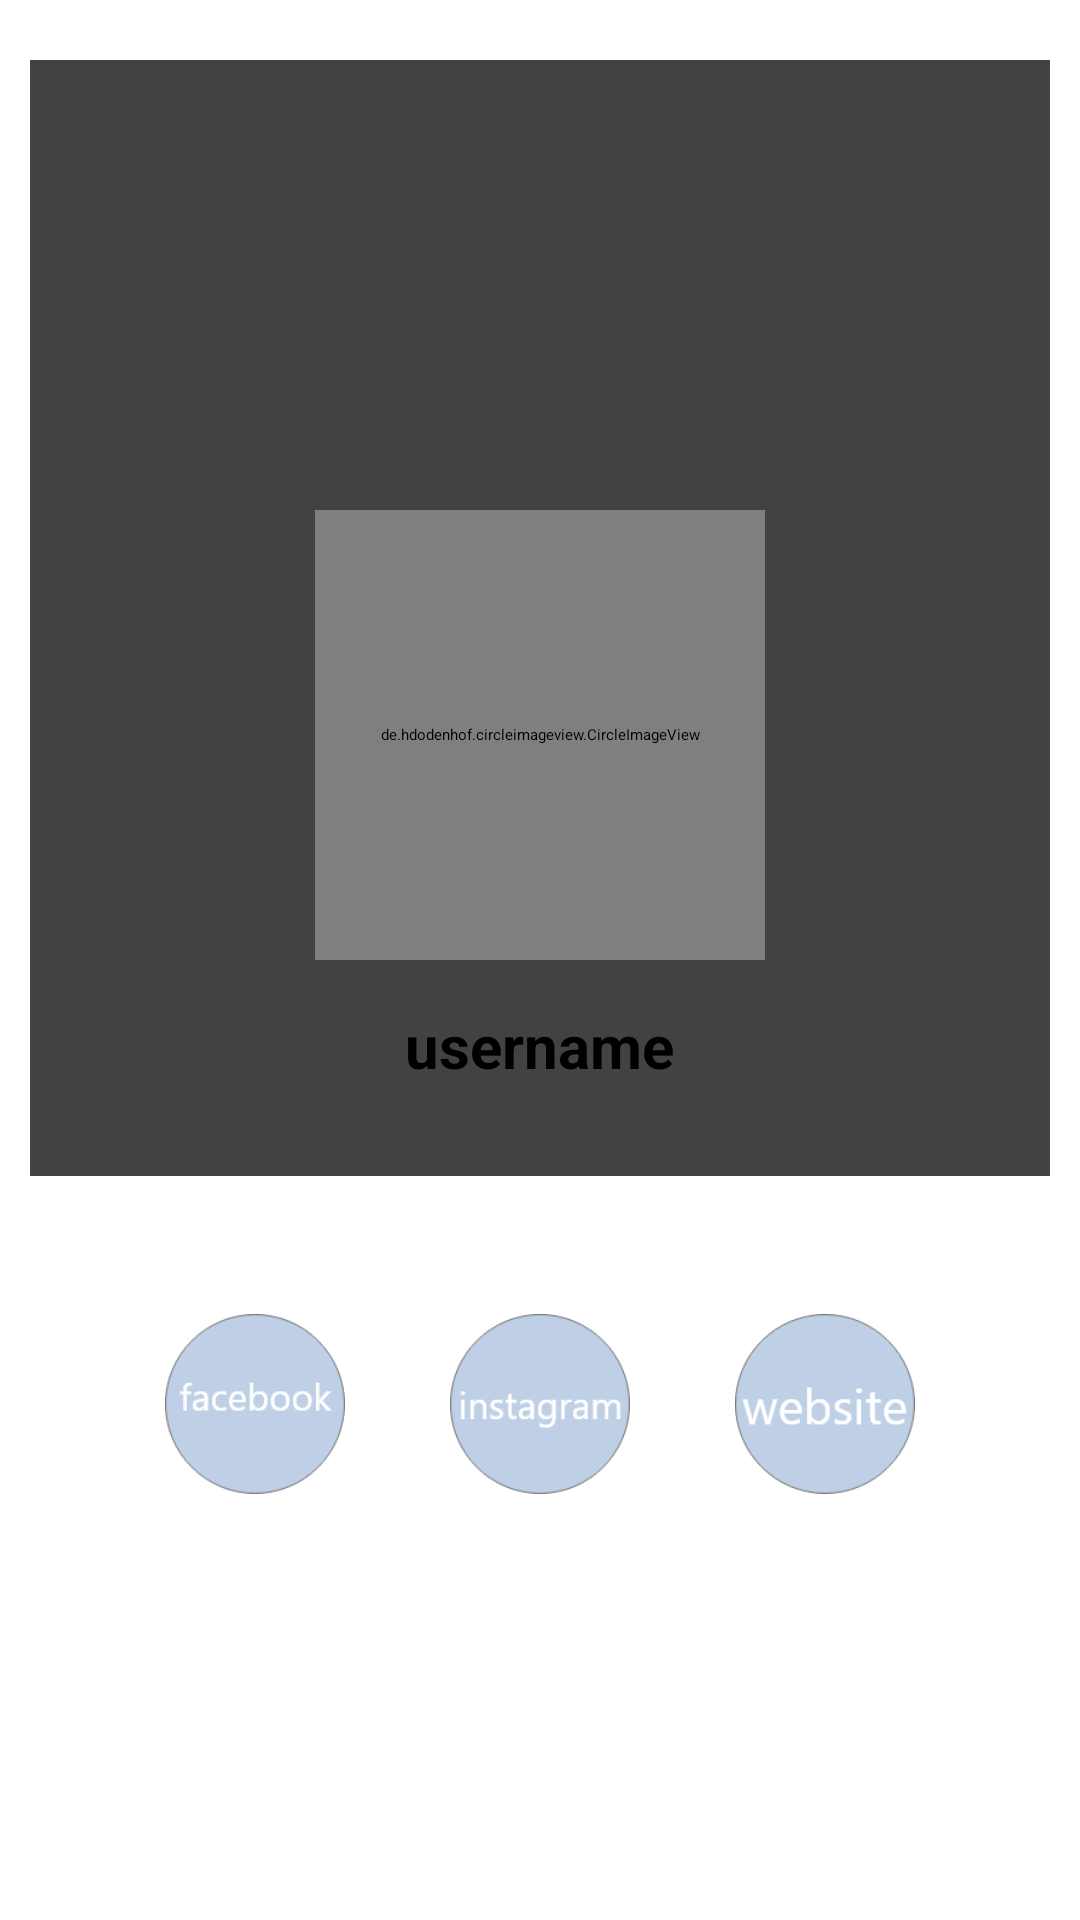

Here is an Android app screen rendered from its layout file. Give the layout XML and the strings, colors and styles it references.
<!-- AndroidManifest.xml: application theme Theme.SocialApp -->
<!-- res/layout/activity_visit_user_profile.xml -->
<?xml version="1.0" encoding="utf-8"?>
<RelativeLayout
    xmlns:android="http://schemas.android.com/apk/res/android"
    xmlns:app="http://schemas.android.com/apk/res-auto"
    xmlns:tools="http://schemas.android.com/tools"
    android:layout_width="match_parent"
    android:layout_height="match_parent"
    android:padding="10dp"
    tools:context=".VisitUserProfileActivity">

    <androidx.cardview.widget.CardView
        android:id="@+id/cv1"
        android:layout_width="match_parent"
        android:layout_height="wrap_content"
        android:layout_marginTop="10dp"
        >

        <RelativeLayout
            android:layout_width="match_parent"
            android:layout_height="wrap_content"
            android:padding="10dp"
            >

            <ImageView
                android:id="@+id/cover_display"
                android:layout_width="match_parent"
                android:layout_height="200dp"
                android:scaleType="centerCrop"
                >
            </ImageView>

            <de.hdodenhof.circleimageview.CircleImageView
                android:id="@+id/profile_display"
                android:layout_width="150dp"
                android:layout_height="150dp"
                android:layout_centerHorizontal="true"
                android:layout_marginTop="140dp"
                android:scaleType="centerCrop" />

            <TextView
                android:id="@+id/username_display"
                android:layout_width="wrap_content"
                android:layout_height="wrap_content"
                android:text="username"
                android:layout_below="@+id/profile_display"
                android:layout_centerHorizontal="true"
                android:layout_marginTop="15dp"
                android:textStyle="bold"
                android:textSize="20sp"
                android:layout_marginBottom="20dp"
                >
            </TextView>

        </RelativeLayout>

    </androidx.cardview.widget.CardView>


    <LinearLayout
        android:id="@+id/ll1"
        android:layout_width="match_parent"
        android:layout_height="wrap_content"
        android:layout_below="@+id/cv1"
        android:gravity="center"
        android:layout_marginTop="40dp"
        android:orientation="horizontal"
        android:padding="6dp"
        >

        <ImageView
            android:id="@+id/facebook_display"
            android:layout_width="60dp"
            android:layout_height="60dp"
            android:src="@drawable/facebook"
            android:layout_marginRight="35dp"
            android:layout_gravity="center"
            >
        </ImageView>

        <ImageView
            android:id="@+id/instagram_display"
            android:layout_width="60dp"
            android:layout_height="60dp"
            android:src="@drawable/instagram"
            android:layout_marginRight="35dp"
            android:layout_gravity="center"
            >
        </ImageView>

        <ImageView
            android:id="@+id/website_display"
            android:layout_width="60dp"
            android:layout_height="60dp"
            android:src="@drawable/website"
            android:layout_gravity="center"
            >
        </ImageView>

    </LinearLayout>


    <Button
        android:id="@+id/send_msg_btn"
        android:layout_width="match_parent"
        android:layout_height="wrap_content"
        android:layout_below="@+id/ll1"
        android:layout_marginTop="20dp"
        android:text="Mesaj Gönder"
        android:textAllCaps="false"
        android:textColor="@android:color/white" />

</RelativeLayout>
<!-- resources referenced by this layout -->
<resources>
  <!-- drawable facebook: png bitmap (drawable, 7490 bytes) -->
  <!-- drawable instagram: png bitmap (drawable, 7489 bytes) -->
  <!-- drawable website: png bitmap (drawable, 7761 bytes) -->
</resources>
